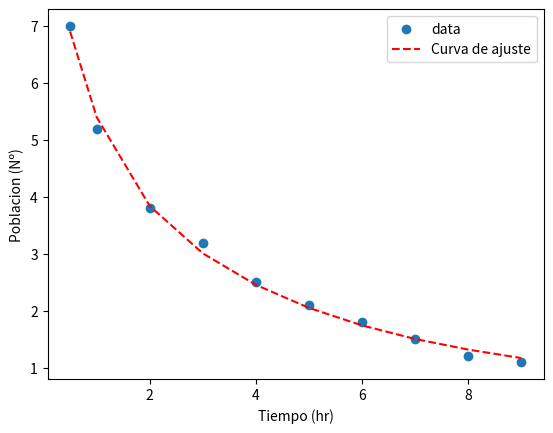

Recreate this plot in Python.
## Practica 3 - Modelizacion en base a datos experimentales
# Autor: Bruno Fernando Reyes Iglesias
print('PRACTICA 3 - MODELIZACION EN BASE A DATOS EXPERIMENTALES')
## Uso de scipy para ajuste de curva con datos experimentales
import numpy as np
import matplotlib.pyplot as plt
from scipy.optimize import curve_fit
## PROBLEMA 3
print('Problema 3')
# Datos
time=np.array([0.5,1,2,3,4,5,6,7,8,9])
poblation=np.array([7,5.2,3.8,3.2,2.5,2.1,1.8,1.5,1.2,1.1])
# Definir la funcion
def modelo(t,A,B,C):
    return A*np.exp(-1.5*t)+B*np.exp(-0.3*t)+C*np.exp(-0.05*t)
# Ajuste de datos
optimvars,covarianza=curve_fit(modelo,time,poblation)
# Recuperacion de parametros
A,B,C=optimvars
print('Parametros de ajuste:')
print('   A = %.4f' % (A))
print('   B = %.4f' % (B))
print('   C = %.4f' % (C))
# Grafica de datos y curva de ajuste
plt.scatter(time,poblation,label='data')
plt.plot(time,modelo(time,A,B,C),'--r',label='Curva de ajuste')
plt.xlabel('Tiempo (hr)')
plt.ylabel('Poblacion (Nº)')
plt.legend()
plt.show()
